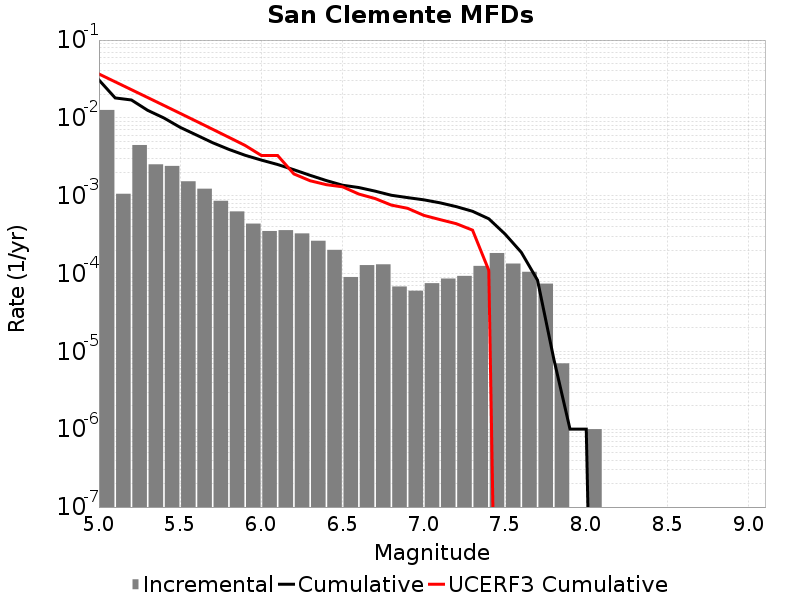

Values plotted in this chart, from the file beside it:
Magnitude, Incremental Rate, Cumulative Rate, UCERF3 Cumulative Rate
5.05, 0.01264, 0.03069, 0.03665
5.15, 0.001059, 0.01805, 0.02907
5.25, 0.00448, 0.01699, 0.02304
5.35, 0.002532, 0.01251, 0.01826
5.45, 0.002414, 0.009976, 0.01446
5.55, 0.001533, 0.007562, 0.01144
5.65, 0.001231, 0.006029, 0.009043
5.75, 8.6058106E-4, 0.004798, 0.007139
5.85, 6.2888616E-4, 0.003938, 0.005626
5.95, 4.383146E-4, 0.003309, 0.004424
6.05, 3.5205588E-4, 0.002871, 0.00329
6.15, 3.6108296E-4, 0.002519, 0.003288
6.25, 3.279837E-4, 0.002157, 0.001906
6.35, 2.6379115E-4, 0.001829, 0.001557
6.45, 2.0160465E-4, 0.001566, 0.001387
6.55, 9.027074E-5, 0.001364, 0.001302
6.65, 1.2838506E-4, 0.001274, 0.00105
6.75, 1.3139407E-4, 0.001145, 9.200773E-4
6.85, 6.820456E-5, 0.001014, 7.5799576E-4
6.95, 6.0180493E-5, 9.458368E-4, 6.8918156E-4
7.05, 7.522562E-5, 8.856563E-4, 5.593755E-4
7.15, 8.6258704E-5, 8.104306E-4, 4.933601E-4
7.25, 9.327976E-5, 7.241719E-4, 4.3708287E-4
7.35, 1.2537603E-4, 6.308922E-4, 3.6117912E-4
7.45, 1.8355051E-4, 5.0551613E-4, 1.1011408E-4
7.55, 1.344031E-4, 3.2196564E-4, 0.0
7.65, 1.0531586E-4, 1.8756253E-4, 0.0
7.75, 7.422261E-5, 8.2246675E-5, 0.0
7.85, 7.0210576E-6, 8.024066E-6, 0.0
7.95, 0.0, 1.0030083E-6, 0.0
8.05, 1.0030083E-6, 1.0030083E-6, 0.0
8.15, 0.0, 0.0, 0.0
8.25, 0.0, 0.0, 0.0
8.35, 0.0, 0.0, 0.0
8.45, 0.0, 0.0, 0.0
8.55, 0.0, 0.0, 0.0
8.65, 0.0, 0.0, 0.0
8.75, 0.0, 0.0, 0.0
8.85, 0.0, 0.0, 0.0
8.95, 0.0, 0.0, 0.0
9.05, 0.0, 0.0, 0.0
